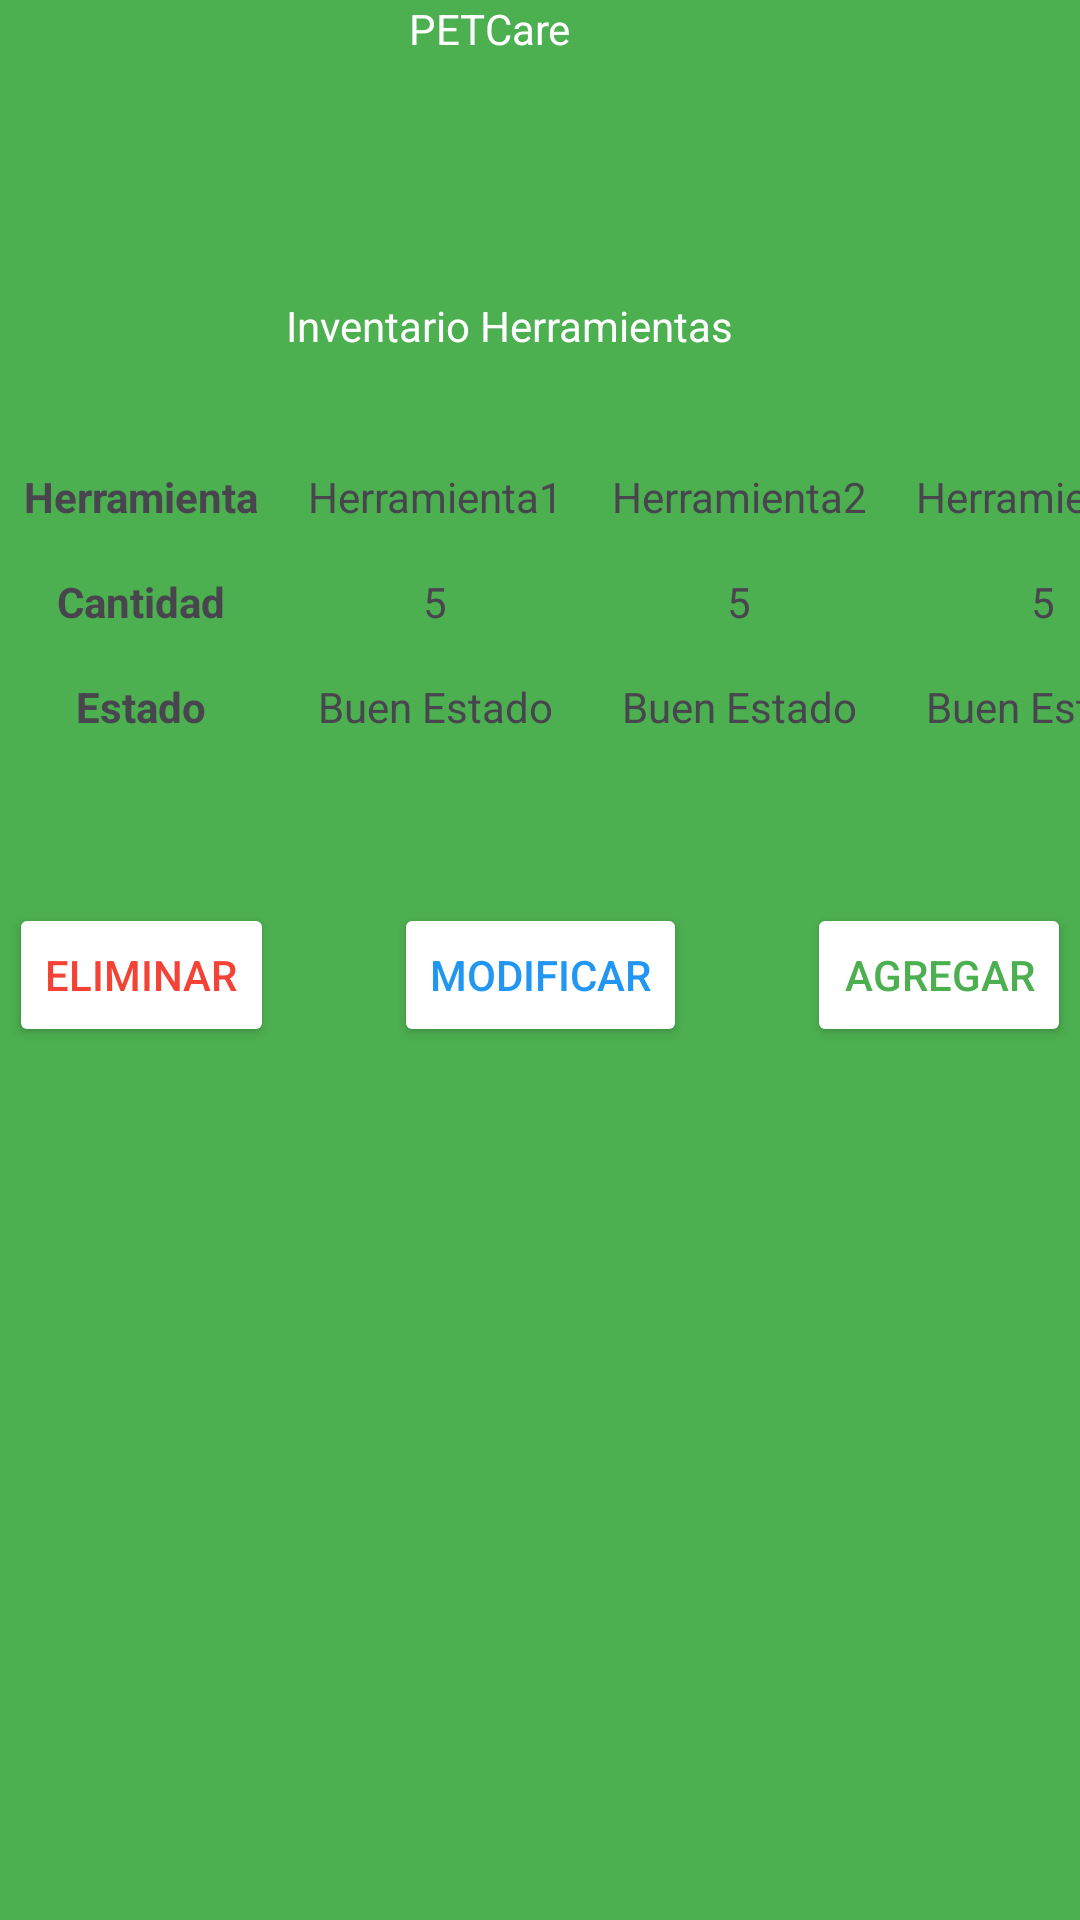

Reconstruct the res/layout file that produces this screen, plus the resources it refers to.
<!-- AndroidManifest.xml: application theme Theme.PETCare -->
<!-- res/layout/activity_inventario_herramientas.xml -->
<?xml version="1.0" encoding="utf-8"?>
<LinearLayout xmlns:android="http://schemas.android.com/apk/res/android"
    xmlns:app="http://schemas.android.com/apk/res-auto"
    xmlns:tools="http://schemas.android.com/tools"
    android:id="@+id/main"
    android:layout_width="match_parent"
    android:layout_height="match_parent"
    android:background="#4CAF50"
    android:orientation="vertical"
    tools:context=".InventarioHerramientasActivity" >

    <TextView
        android:id="@+id/textView85"
        android:layout_width="87dp"
        android:layout_height="wrap_content"
        android:layout_gravity="center_horizontal"
        android:textColor="@color/white"
        android:layout_marginBottom="80dp"
        android:text="@string/inventory_tools_title" />

    <TextView
        android:id="@+id/textView86"
        android:layout_width="169dp"
        android:layout_height="wrap_content"
        android:layout_gravity="center_horizontal"
        android:textColor="@color/white"
        android:layout_marginBottom="30dp"
        android:text="@string/inventory_tools_subtitle" />

    
    <TableLayout
        android:layout_width="match_parent"
        android:layout_height="wrap_content"
        android:stretchColumns="1">

        
        <TableRow>
            <TextView
                android:layout_width="wrap_content"
                android:layout_height="wrap_content"
                android:padding="8dp"
                android:text="@string/tabla_tools"
                android:textStyle="bold"
                android:gravity="center" />
            <TextView
                android:layout_width="wrap_content"
                android:layout_height="wrap_content"
                android:padding="8dp"
                android:text="@string/tool1"
                android:gravity="center" />

            <TextView
                android:layout_width="wrap_content"
                android:layout_height="wrap_content"
                android:padding="8dp"
                android:text="@string/tool2"
                android:gravity="center" />

            <TextView
                android:layout_width="wrap_content"
                android:layout_height="wrap_content"
                android:padding="8dp"
                android:text="@string/tool3"
                android:gravity="center" />

            <TextView
                android:layout_width="wrap_content"
                android:layout_height="wrap_content"
                android:padding="8dp"
                android:text="@string/tool4"
                android:gravity="center" />

            <TextView
                android:layout_width="wrap_content"
                android:layout_height="wrap_content"
                android:padding="8dp"
                android:text="@string/tool5"
                android:gravity="center" />

            <TextView
                android:layout_width="wrap_content"
                android:layout_height="wrap_content"
                android:padding="8dp"
                android:text="@string/tool6"
                android:gravity="center" />

            <TextView
                android:layout_width="wrap_content"
                android:layout_height="wrap_content"
                android:padding="8dp"
                android:text="@string/tool7"
                android:gravity="center" />

            <TextView
                android:layout_width="wrap_content"
                android:layout_height="wrap_content"
                android:padding="8dp"
                android:text="@string/tool8"
                android:gravity="center" />

            <TextView
                android:layout_width="wrap_content"
                android:layout_height="wrap_content"
                android:padding="8dp"
                android:text="@string/tool9"
                android:gravity="center" />

            <TextView
                android:layout_width="wrap_content"
                android:layout_height="wrap_content"
                android:padding="8dp"
                android:text="@string/tool10"
                android:gravity="center" />

            <TextView
                android:layout_width="wrap_content"
                android:layout_height="wrap_content"
                android:padding="8dp"
                android:text="@string/tool11"
                android:gravity="center" />

        </TableRow>

        
        <TableRow>
            <TextView
                android:layout_width="wrap_content"
                android:layout_height="wrap_content"
                android:padding="8dp"
                android:text="Cantidad"
                android:textStyle="bold"
                android:gravity="center" />

            <TextView
                android:layout_width="wrap_content"
                android:layout_height="wrap_content"
                android:padding="8dp"
                android:text="5"
                android:gravity="center" />

            <TextView
                android:layout_width="wrap_content"
                android:layout_height="wrap_content"
                android:padding="8dp"
                android:text="5"
                android:gravity="center" />

            <TextView
                android:layout_width="wrap_content"
                android:layout_height="wrap_content"
                android:padding="8dp"
                android:text="5"
                android:gravity="center" />

            <TextView
                android:layout_width="wrap_content"
                android:layout_height="wrap_content"
                android:padding="8dp"
                android:text="5"
                android:gravity="center" />

            <TextView
                android:layout_width="wrap_content"
                android:layout_height="wrap_content"
                android:padding="8dp"
                android:text="5"
                android:gravity="center" />

            <TextView
                android:layout_width="wrap_content"
                android:layout_height="wrap_content"
                android:padding="8dp"
                android:text="5"
                android:gravity="center" />

            <TextView
                android:layout_width="wrap_content"
                android:layout_height="wrap_content"
                android:padding="8dp"
                android:text="5"
                android:gravity="center" />

            <TextView
                android:layout_width="wrap_content"
                android:layout_height="wrap_content"
                android:padding="8dp"
                android:text="5"
                android:gravity="center" />

            <TextView
                android:layout_width="wrap_content"
                android:layout_height="wrap_content"
                android:padding="8dp"
                android:text="5"
                android:gravity="center" />

            <TextView
                android:layout_width="wrap_content"
                android:layout_height="wrap_content"
                android:padding="8dp"
                android:text="5"
                android:gravity="center" />

        </TableRow>

        
        <TableRow>
            <TextView
                android:layout_width="wrap_content"
                android:layout_height="wrap_content"
                android:padding="8dp"
                android:text="Estado"
                android:textStyle="bold"
                android:gravity="center" />

            <TextView
                android:layout_width="wrap_content"
                android:layout_height="wrap_content"
                android:padding="8dp"
                android:text="@string/state_tools_good"
                android:gravity="center" />

            <TextView
                android:layout_width="wrap_content"
                android:layout_height="wrap_content"
                android:padding="8dp"
                android:text="@string/state_tools_good"
                android:gravity="center" />

            <TextView
                android:layout_width="wrap_content"
                android:layout_height="wrap_content"
                android:padding="8dp"
                android:text="@string/state_tools_good"
                android:gravity="center" />

            <TextView
                android:layout_width="wrap_content"
                android:layout_height="wrap_content"
                android:padding="8dp"
                android:text="@string/state_tools_good"
                android:gravity="center" />

            <TextView
                android:layout_width="wrap_content"
                android:layout_height="wrap_content"
                android:padding="8dp"
                android:text="@string/state_tools_good"
                android:gravity="center" />

            <TextView
                android:layout_width="wrap_content"
                android:layout_height="wrap_content"
                android:padding="8dp"
                android:text="@string/state_tools_good"
                android:gravity="center" />

            <TextView
                android:layout_width="wrap_content"
                android:layout_height="wrap_content"
                android:padding="8dp"
                android:text="@string/state_tools_good"
                android:gravity="center" />

            <TextView
                android:layout_width="wrap_content"
                android:layout_height="wrap_content"
                android:padding="8dp"
                android:text="@string/state_tools_good"
                android:gravity="center" />

            <TextView
                android:layout_width="wrap_content"
                android:layout_height="wrap_content"
                android:padding="8dp"
                android:text="@string/state_tools_good"
                android:gravity="center" />

            <TextView
                android:layout_width="wrap_content"
                android:layout_height="wrap_content"
                android:padding="8dp"
                android:text="@string/state_tools_good"
                android:gravity="center" />

        </TableRow>
    </TableLayout>

    <Space
        android:layout_width="match_parent"
        android:layout_height="48dp" />

    
    <LinearLayout
        android:layout_width="match_parent"
        android:layout_height="wrap_content"
        android:gravity="center_horizontal"
        android:orientation="horizontal">

        
        <Button
            android:id="@+id/btnEliminar"
            android:layout_width="wrap_content"
            android:layout_height="wrap_content"
            android:layout_gravity="center"
            android:textColor="@color/red"
            android:backgroundTint="@color/white"
            android:layout_marginEnd="40dp"
            android:text="@string/btn_tool_delete" />

        
        <Button
            android:id="@+id/btnModificar"
            android:layout_width="wrap_content"
            android:layout_height="wrap_content"
            android:layout_gravity="center"
            android:textColor="@color/blue"
            android:backgroundTint="@color/white"
            android:layout_marginEnd="40dp"
            android:text="@string/btn_tool_modify" />

        
        <Button
            android:id="@+id/btnAgregar"
            android:layout_width="wrap_content"
            android:layout_height="wrap_content"
            android:layout_gravity="center"
            android:textColor="@color/green"
            android:backgroundTint="@color/white"
            android:text="@string/btn_tool_add" />
    </LinearLayout>

</LinearLayout>
<!-- resources referenced by this layout -->
<resources>
  <color name="blue">#2196F3</color>
  <color name="green">#4CAF50</color>
  <color name="red">#F44336</color>
  <color name="white">#FFFFFFFF</color>
  <string name="btn_tool_add">Agregar</string>
  <string name="btn_tool_delete">Eliminar</string>
  <string name="btn_tool_modify">Modificar</string>
  <string name="inventory_tools_subtitle">Inventario Herramientas</string>
  <string name="inventory_tools_title">PETCare</string>
  <string name="state_tools_good">Buen Estado</string>
  <string name="tabla_tools">Herramienta</string>
  <string name="tool1">Herramienta1</string>
  <string name="tool10">Herramienta10</string>
  <string name="tool11">Herramienta11</string>
  <string name="tool2">Herramienta2</string>
  <string name="tool3">Herramienta3</string>
  <string name="tool4">Herramienta4</string>
  <string name="tool5">Herramienta5</string>
  <string name="tool6">Herramienta6</string>
  <string name="tool7">Herramienta7</string>
  <string name="tool8">Herramienta8</string>
  <string name="tool9">Herramienta9</string>
  <style name="Theme.PETCare" parent="Base.Theme.PETCare" />
  <style name="Base.Theme.PETCare" parent="Theme.Material3.DayNight.NoActionBar">
          
          
      </style>
</resources>
